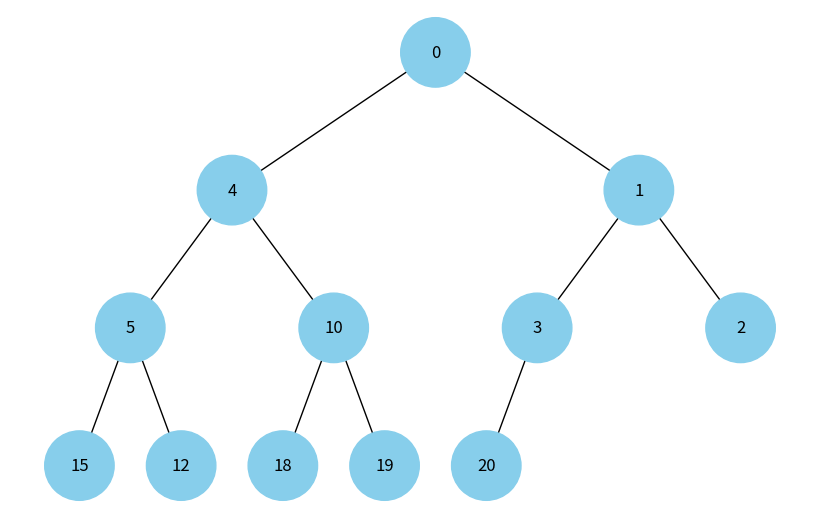

Recreate this plot in Python.
import uuid

import networkx as nx
import matplotlib.pyplot as plt

class Node:
    def __init__(self, key, color="skyblue"):
        self.left = None
        self.right = None
        self.val = key
        self.color = color  # Додатковий аргумент для зберігання кольору вузла
        self.id = str(uuid.uuid4())  # Унікальний ідентифікатор для кожного вузла

def add_edges(graph, node, pos, x=0, y=0, layer=1):
    if node is not None:
        graph.add_node(node.id, color=node.color, label=node.val)  # Використання id та збереження значення вузла
        if node.left:
            graph.add_edge(node.id, node.left.id)
            l = x - 1 / 2 ** layer
            pos[node.left.id] = (l, y - 1)
            l = add_edges(graph, node.left, pos, x=l, y=y - 1, layer=layer + 1)
        if node.right:
            graph.add_edge(node.id, node.right.id)
            r = x + 1 / 2 ** layer
            pos[node.right.id] = (r, y - 1)
            r = add_edges(graph, node.right, pos, x=r, y=y - 1, layer=layer + 1)
    return graph

def draw_tree(tree_root):
    tree = nx.DiGraph()
    pos = {tree_root.id: (0, 0)}
    tree = add_edges(tree, tree_root, pos)

    colors = [node[1]['color'] for node in tree.nodes(data=True)]
    labels = {node[0]: node[1]['label'] for node in tree.nodes(data=True)}  # Використовуйте значення вузла для міток

    plt.figure(figsize=(8, 5))
    nx.draw(tree, pos=pos, labels=labels, arrows=False, node_size=2500, node_color=colors)
    plt.show()

def transform_heap_to_digrapg(arr: list):
    """Рекурсивна функція транформації з купи у бінарний граф"""
    if len(arr) == 0:
        return None
    
    graph = Node(arr[0])

    if len(arr) <= 3: # Базовий випадок, бінарний граф будується просто
        if len(arr) >=2 :
            graph.left = Node(arr[1])
        if len(arr) == 3:
            graph.right = Node(arr[2])
    
    else:  # массив від 4х елементів, розкладаємо на дві купи
        arr_left = [arr[1]]
        arr_right = [arr[2]]

        i = 3
        level = 2
        while i < len(arr):
            for _ in range(level): # блок даних з "лівої" підкупи
                if i < len(arr):   # перед кожним зчитуванням - перевірка, чи не закінчився список вузлів
                    arr_left.append(arr[i])
                    i += 1
            for _ in range(level): # блок даних з "правої" підкупи
                if i < len(arr):   # перед кожним зчитуванням - перевірка, чи не закінчився список вузлів
                    arr_right.append(arr[i]) 
                    i += 1
            level = 2 * level  # кількість вузлів на кожному наступному по глибині рівні в 2 рази довша
                
        graph.left = transform_heap_to_digrapg(arr_left)
        graph.right = transform_heap_to_digrapg(arr_right)
    return graph

def main():
    # Бінарну купу задаємо как масив
    arr = [0, 4, 1, 5, 10, 3, 2, 15, 12, 18, 19, 20]

    root = transform_heap_to_digrapg(arr)

    # Відображення дерева
    draw_tree(root)


if __name__ == '__main__':
    main()
